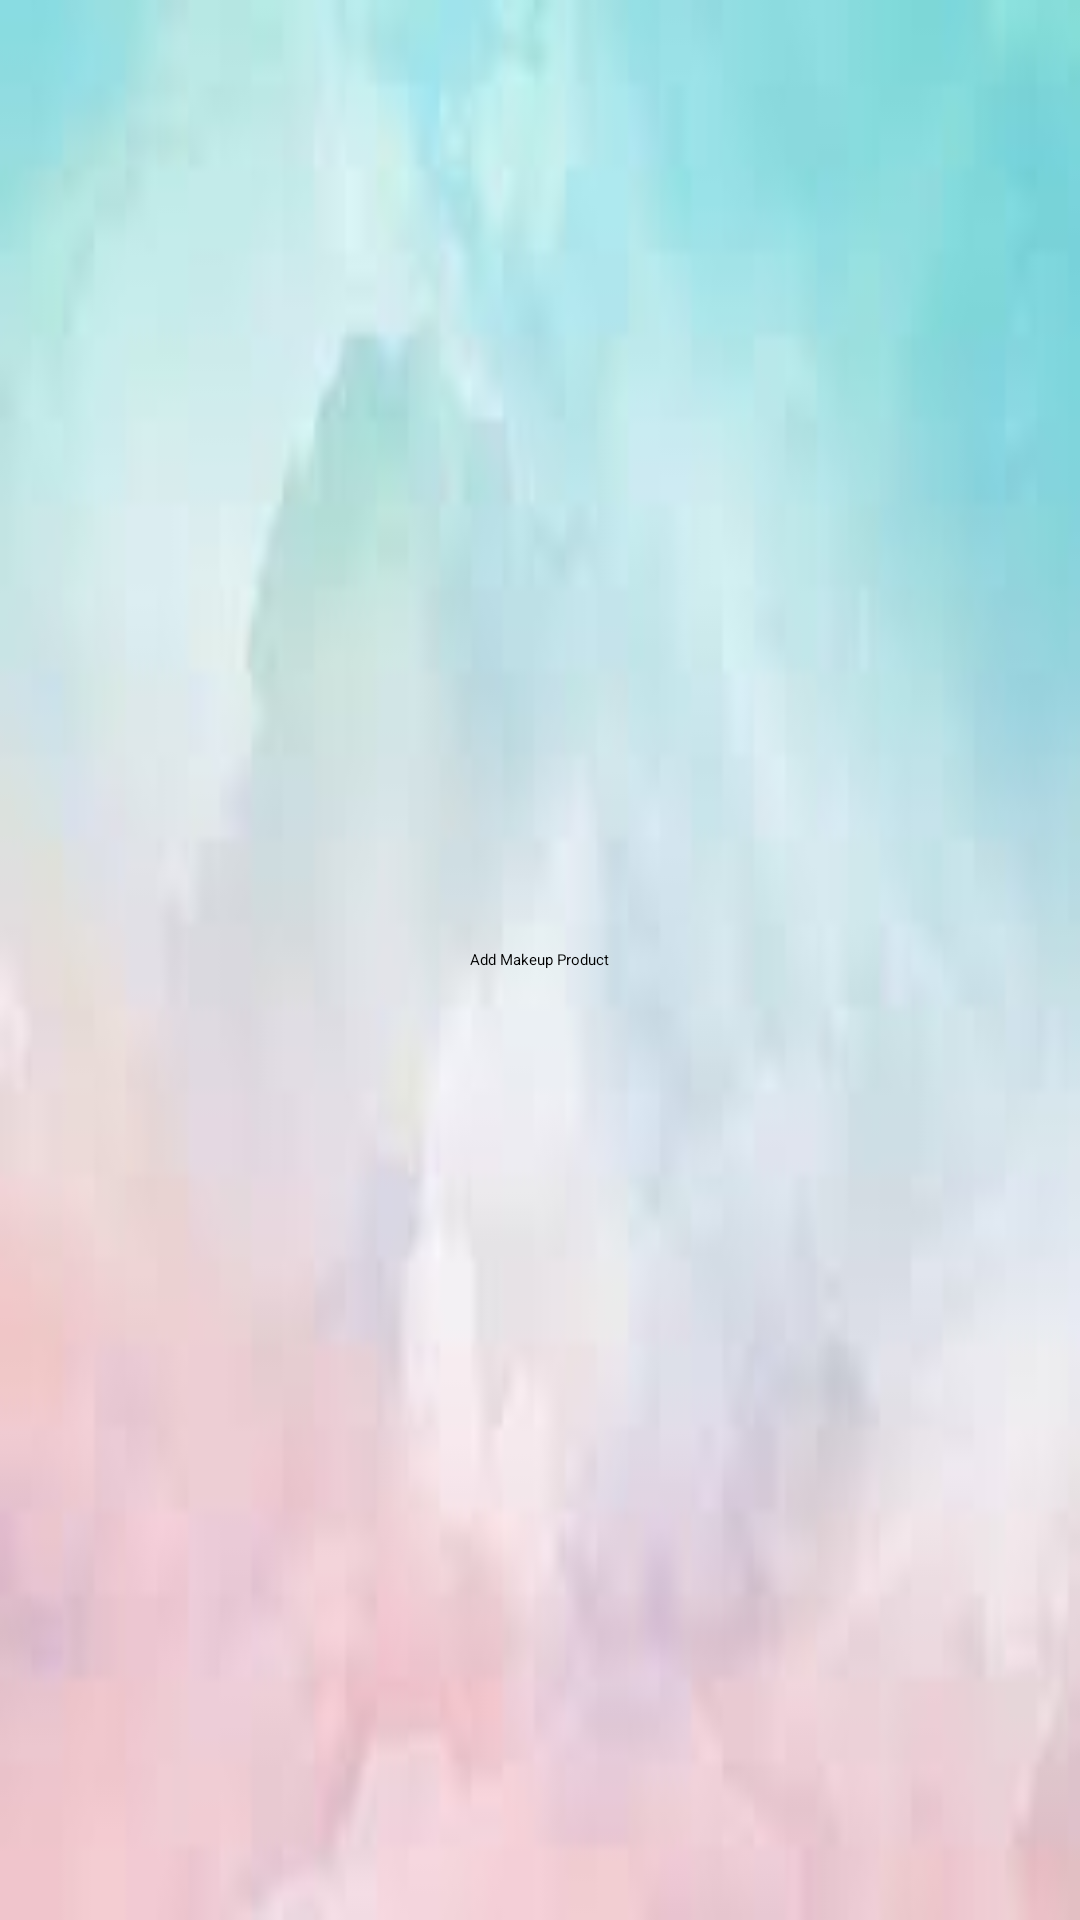

This screen was rendered from an Android layout file. Write that file and the resources it references.
<!-- AndroidManifest.xml: application theme Theme.ApplicationNessrine -->
<!-- res/layout/activity_crud.xml -->
<?xml version="1.0" encoding="utf-8"?>
<RelativeLayout xmlns:android="http://schemas.android.com/apk/res/android"
    android:layout_width="match_parent"
    android:layout_height="match_parent"
    android:background="@drawable/background">

    <ListView
        android:id="@+id/listView"
        android:layout_width="match_parent"
        android:layout_height="match_parent"/>

    <Button
        android:id="@+id/btnAddProduct"
        android:layout_width="wrap_content"
        android:layout_height="wrap_content"
        android:text="Add Makeup Product"
        android:layout_centerHorizontal="true"
        android:layout_centerVertical="true"
        android:layout_marginTop="16dp"
        android:backgroundTint="#FFC0CB"/>
</RelativeLayout>
<!-- resources referenced by this layout -->
<resources>
  <!-- drawable background: jpeg bitmap (drawable, 2858 bytes) -->
</resources>
